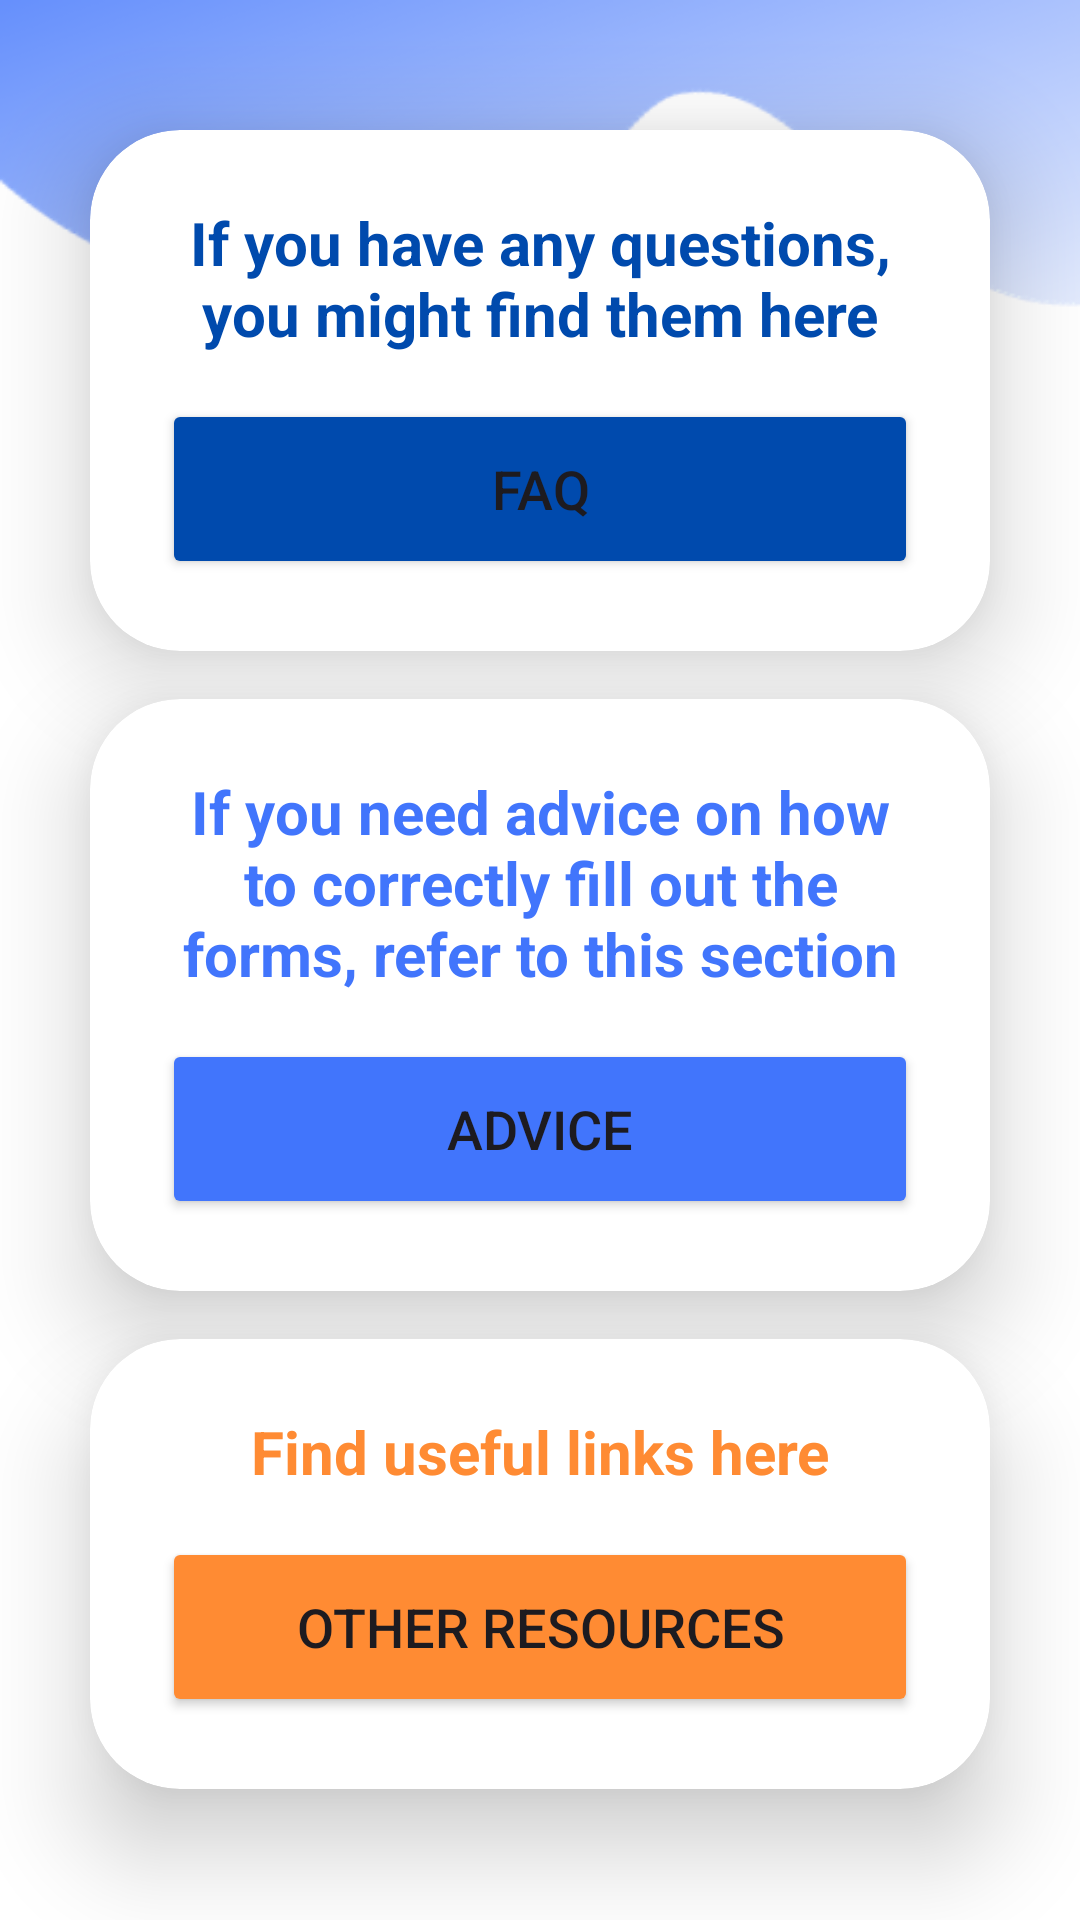

Layout XML and referenced resources for this Android screen:
<!-- AndroidManifest.xml: application theme Theme.RegistreComMobile -->
<!-- res/layout/activity_resources.xml -->
<?xml version="1.0" encoding="utf-8"?>
<LinearLayout
    xmlns:android="http://schemas.android.com/apk/res/android"
    xmlns:app="http://schemas.android.com/apk/res-auto"
    xmlns:tools="http://schemas.android.com/tools"
    xmlns:card_view="http://schemas.android.com/apk/res-auto"
    android:layout_width="match_parent"
    android:layout_height="match_parent"
    android:orientation="vertical"
    android:gravity="center"
    android:background="@drawable/appbkg"
    tools:context=".MainActivity">

    <androidx.cardview.widget.CardView
        android:layout_width="match_parent"
        android:layout_height="wrap_content"
        android:layout_marginLeft="30dp"
        android:layout_marginRight="30dp"
        android:layout_marginTop="30dp"
        android:layout_marginBottom="8dp"
        app:cardCornerRadius="30dp"
        app:cardElevation="20dp"
        android:background="@drawable/custom_edittext">

        <LinearLayout
            android:layout_width="match_parent"
            android:layout_height="wrap_content"
            android:orientation="vertical"
            android:layout_gravity="center_horizontal"
            android:padding="24dp">


            <TextView
                android:layout_width="match_parent"
                android:layout_height="wrap_content"
                android:text="@string/faqexp"
                android:id="@+id/faqexp"
                android:textSize="20sp"
                android:textAlignment="center"
                android:textStyle="bold"
                android:textColor="@color/brand_blue"
                android:gravity="center_horizontal" />


            <Button
                android:layout_width="match_parent"
                android:layout_height="60dp"
                android:id="@+id/faqButton"
                android:text="@string/faq"
                android:textSize="18sp"
                android:layout_marginTop="15dp"
                android:backgroundTint="@color/brand_blue"
                app:cornerRadius = "20dp"/>

        </LinearLayout>

    </androidx.cardview.widget.CardView>
    <androidx.cardview.widget.CardView
        android:layout_width="match_parent"
        android:layout_height="wrap_content"
        android:layout_marginLeft="30dp"
        android:layout_marginRight="30dp"
        android:layout_marginTop="8dp"
        android:layout_marginBottom="8dp"
        app:cardCornerRadius="30dp"
        app:cardElevation="20dp"
        android:background="@drawable/custom_edittext">

        <LinearLayout
            android:layout_width="match_parent"
            android:layout_height="wrap_content"
            android:orientation="vertical"
            android:layout_gravity="center_horizontal"
            android:padding="24dp">


            <TextView
                android:layout_width="match_parent"
                android:layout_height="wrap_content"
                android:text="@string/adviceexp"
                android:id="@+id/adviceexp"
                android:textSize="20sp"
                android:textAlignment="center"
                android:textStyle="bold"
                android:textColor="@color/brand_light_blue"
                android:gravity="center_horizontal" />


            <Button
                android:layout_width="match_parent"
                android:layout_height="60dp"
                android:id="@+id/adviceButton"
                android:text="@string/advice"

                android:textSize="18sp"
                android:layout_marginTop="15dp"
                android:backgroundTint="@color/brand_light_blue"
                app:cornerRadius = "20dp"/>

        </LinearLayout>

    </androidx.cardview.widget.CardView>
    <androidx.cardview.widget.CardView
        android:layout_width="match_parent"
        android:layout_height="wrap_content"
        android:layout_marginLeft="30dp"
        android:layout_marginRight="30dp"
        android:layout_marginTop="8dp"
        android:layout_marginBottom="30dp"
        app:cardCornerRadius="30dp"
        app:cardElevation="20dp"
        android:background="@drawable/custom_edittext">

        <LinearLayout
            android:layout_width="match_parent"
            android:layout_height="wrap_content"
            android:orientation="vertical"
            android:layout_gravity="center_horizontal"
            android:padding="24dp">


            <TextView
                android:layout_width="match_parent"
                android:layout_height="wrap_content"
                android:text="@string/otherresexp"
                android:id="@+id/otherresexp"
                android:textSize="20sp"
                android:textAlignment="center"
                android:textStyle="bold"
                android:textColor="@color/brand_light_orange"
                android:gravity="center_horizontal" />


            <Button
                android:layout_width="match_parent"
                android:layout_height="60dp"
                android:id="@+id/otherResourcesButton"
                android:text="@string/otherres"
                android:textSize="18sp"
                android:layout_marginTop="15dp"
                android:backgroundTint="@color/brand_light_orange"
                app:cornerRadius = "20dp"/>

        </LinearLayout>

    </androidx.cardview.widget.CardView>



</LinearLayout>
<!-- resources referenced by this layout -->
<resources>
  <color name="brand_blue">#004AAD</color>
  <color name="brand_light_blue">#4175fc</color>
  <color name="brand_light_orange">#ff8b33</color>
  <!-- drawable appbkg: png bitmap (drawable, 17457 bytes) -->
  <!-- drawable custom_edittext (drawable) -->
  <?xml version="1.0" encoding="utf-8"?>
  <shape xmlns:android="http://schemas.android.com/apk/res/android"
      android:shape="rectangle">
  
      <stroke
          android:width="3dp"
          android:color="@color/brand_light_orange"/>
      <corners
          android:radius="20dp"/>
  </shape>
  <string name="advice">Advice</string>
  <string name="adviceexp">If you need advice on how to correctly fill out the forms, refer to this section</string>
  <string name="faq">FAQ</string>
  <string name="faqexp">If you have any questions, you might find them here</string>
  <string name="otherres">Other Resources</string>
  <string name="otherresexp">Find useful links here</string>
  <style name="Theme.RegistreComMobile" parent="Base.Theme.RegistreComMobile" />
  <style name="Base.Theme.RegistreComMobile" parent="Theme.Material3.DayNight.NoActionBar">
          
          
      </style>
</resources>
